Labelled photos from "dataset_minSize", an image-classification folder in giuseppefusco9/denoising_ae_unet. The possible labels are: clean image, wm img.

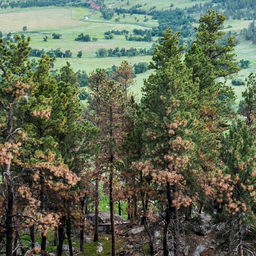
Label: wm img

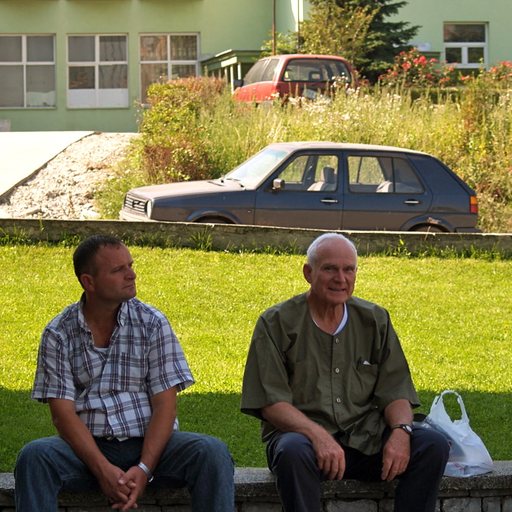
Label: clean image

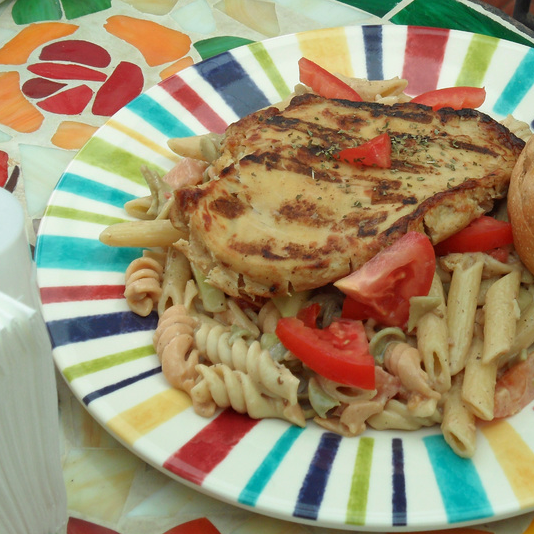
Label: clean image

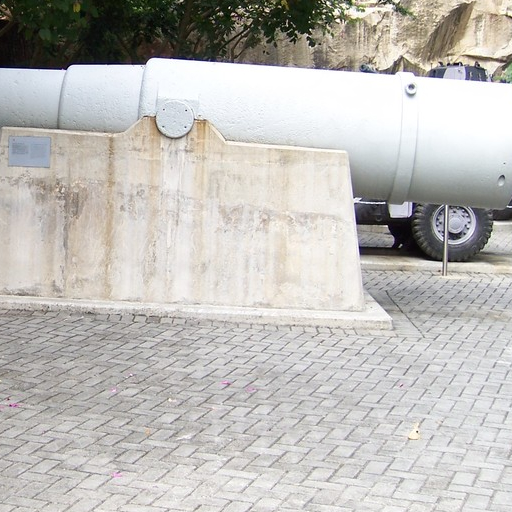
Label: wm img

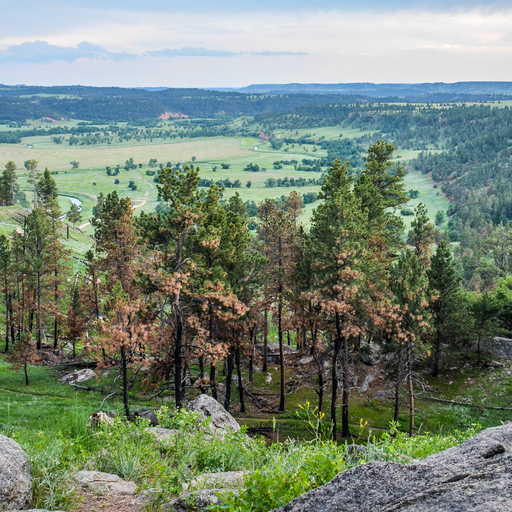
Label: wm img

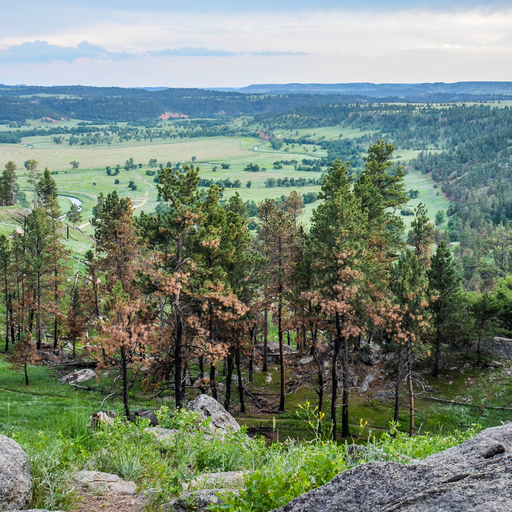
Label: clean image
